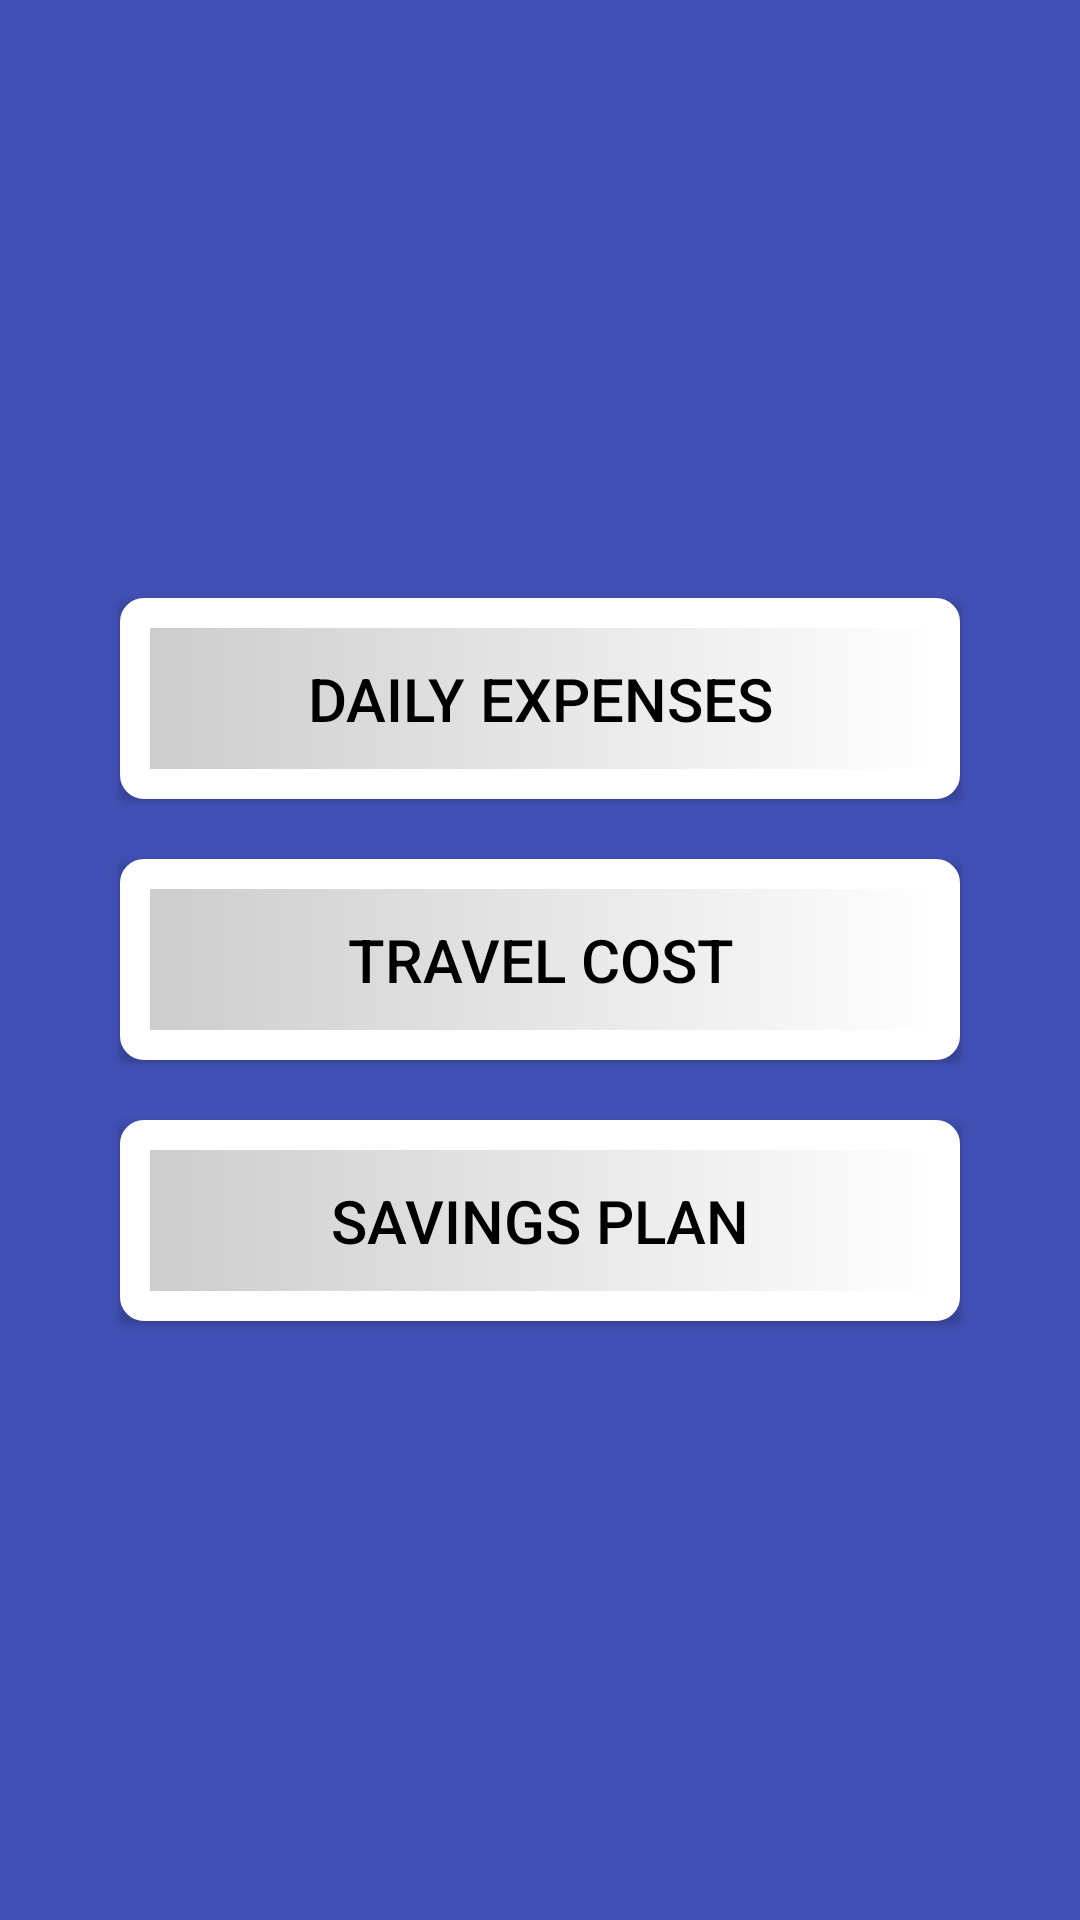

Layout XML and referenced resources for this Android screen:
<!-- AndroidManifest.xml: application theme AppTheme -->
<!-- res/layout/activity_main.xml -->
<?xml version="1.0" encoding="utf-8"?>
<LinearLayout xmlns:android="http://schemas.android.com/apk/res/android"
    xmlns:app="http://schemas.android.com/apk/res-auto"
    xmlns:tools="http://schemas.android.com/tools"
    android:layout_width="match_parent"
    android:orientation="vertical"
    android:layout_height="match_parent"
    tools:context=".MainActivity"
    android:background="#4150B5"
    android:gravity="center">

    <Button
        android:id="@+id/btn_othersCost"
        android:layout_width="280dp"
        android:layout_height="wrap_content"
        android:text="@string/others_cost"
        android:textSize="20sp"
        android:padding="20dp"
        android:layout_margin="10dp"
        android:background="@drawable/custom_btn"
        android:textColor="#000"
        />

    <Button
        android:id="@+id/btn_vehicleCost"
        android:layout_width="280dp"
        android:layout_height="wrap_content"
        android:text="@string/vehicle_cost"
        android:textSize="20sp"
        android:padding="20dp"
        android:layout_margin="10dp"
        android:background="@drawable/custom_btn"
        android:textColor="#000"
        />

    <Button
        android:id="@+id/btn_savingsPlan"
        android:layout_width="280dp"
        android:layout_height="wrap_content"
        android:text="@string/savings_bill"
        android:textSize="20sp"
        android:padding="20dp"
        android:layout_margin="10dp"
        android:background="@drawable/custom_btn"
        android:textColor="#000"
        />


</LinearLayout>
<!-- resources referenced by this layout -->
<resources>
  <!-- drawable custom_btn (drawable) -->
  <?xml version="1.0" encoding="utf-8"?>
  <selector xmlns:android="http://schemas.android.com/apk/res/android" >
      <item android:state_pressed="true" >
          <shape android:shape="rectangle"  >
              <corners android:radius="3dp" />
              <stroke android:width="10dp" android:color="#fff" />
              <gradient android:angle="-180" android:startColor="#fff" android:endColor="#fff"  />
          </shape>
      </item>
      <item android:state_focused="true">
          <shape android:shape="rectangle"  >
              <corners android:radius="3dp" />
              <stroke android:width="10dp" android:color="#fff" />
              <solid android:color="#fff"/>
          </shape>
      </item>
      <item >
          <shape android:shape="rectangle"  >
              <corners android:radius="3dp" />
              <stroke android:width="10dp" android:color="#fff" />
              <gradient android:angle="0" android:startColor="#ccc" android:endColor="#fff" />
          </shape>
      </item>
  </selector>
  <string name="others_cost">Daily Expenses</string>
  <string name="savings_bill">Savings Plan</string>
  <string name="vehicle_cost">Travel Cost</string>
  <style name="AppTheme" parent="Base.Theme.AppCompat.Light.DarkActionBar">
          
          <item name="colorPrimary">@color/colorPrimary</item>
          <item name="colorPrimaryDark">@color/colorPrimaryDark</item>
          <item name="colorAccent">@color/colorAccent</item>
      </style>
  <color name="colorPrimary">#3F51B5</color>
  <color name="colorPrimaryDark">#303F9F</color>
  <color name="colorAccent">#FF4081</color>
</resources>
